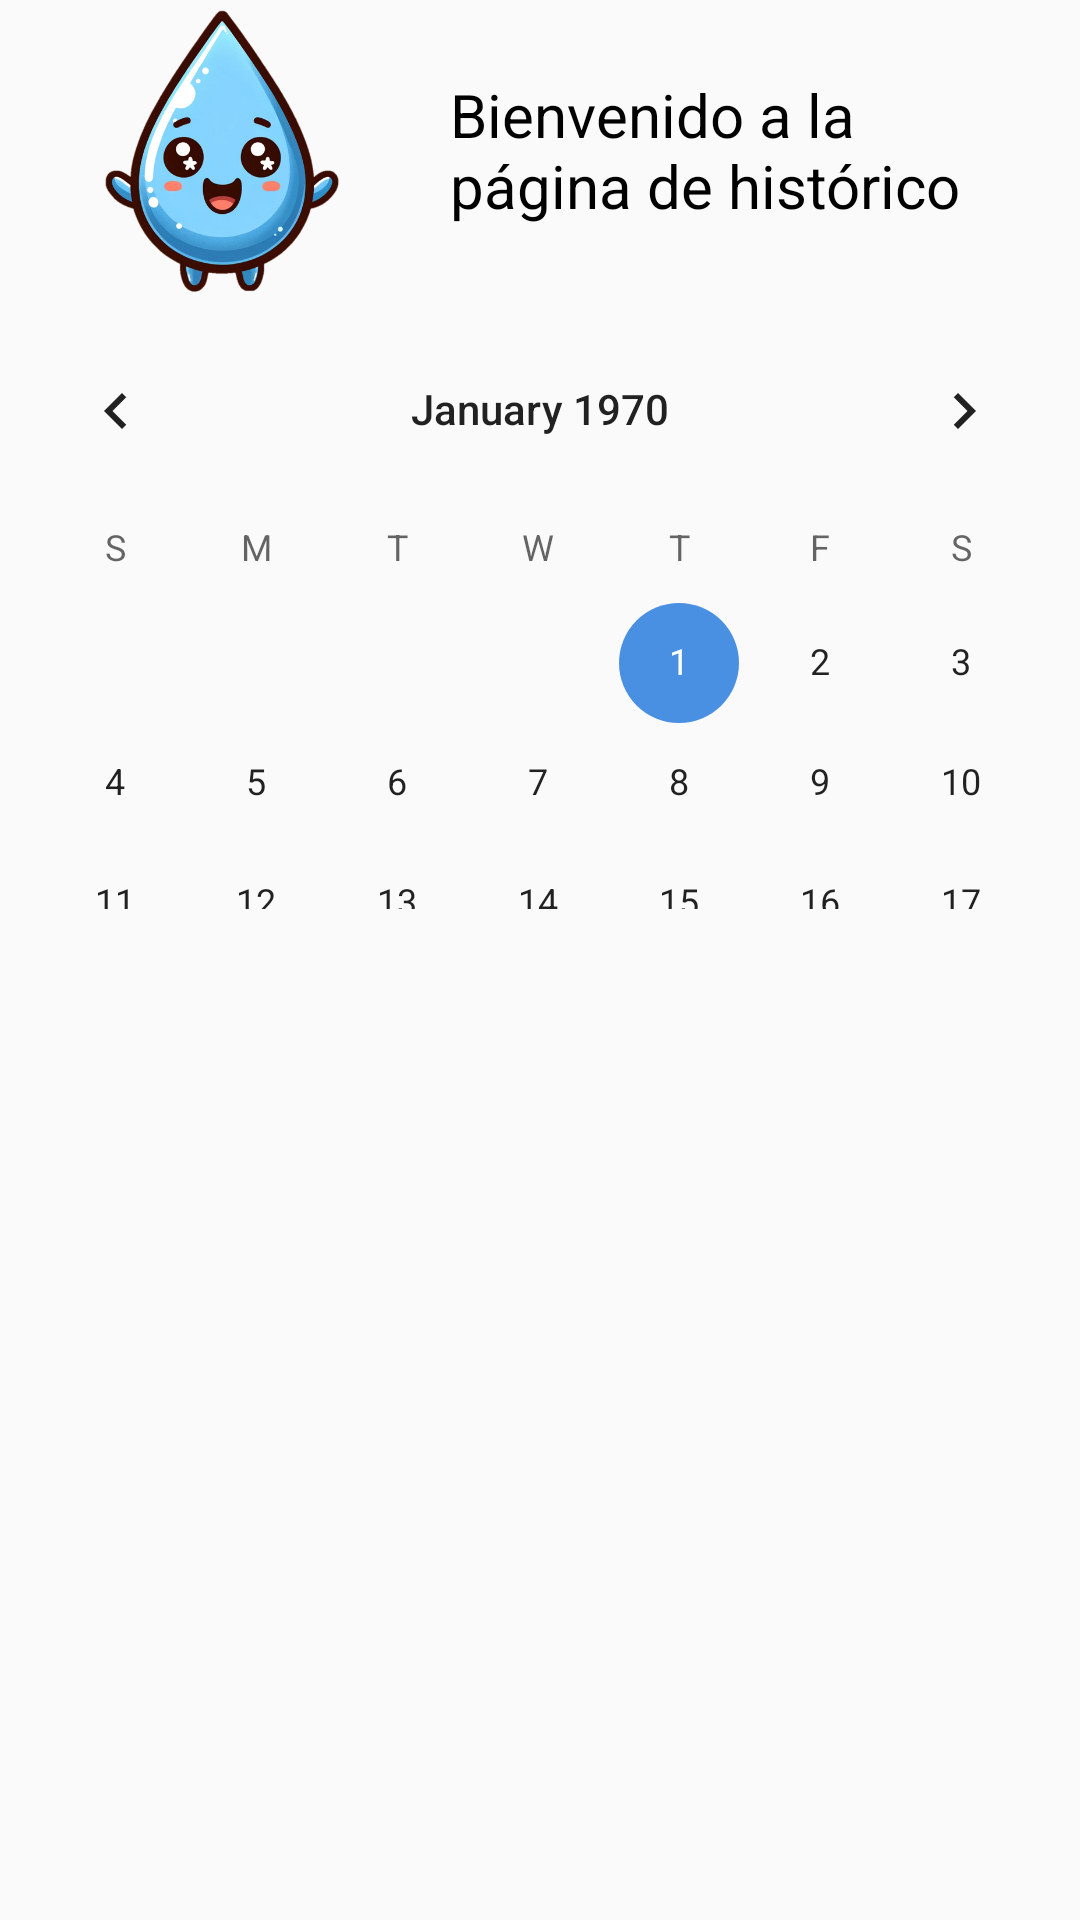

Layout XML and referenced resources for this Android screen:
<!-- AndroidManifest.xml: application theme AppTheme.NoActionBar -->
<!-- res/layout/fragment_historic_tuto.xml -->
<?xml version="1.0" encoding="utf-8"?>
<RelativeLayout xmlns:android="http://schemas.android.com/apk/res/android"
    xmlns:app="http://schemas.android.com/apk/res-auto"
    xmlns:tools="http://schemas.android.com/tools"
    android:layout_width="match_parent"
    android:layout_height="match_parent"
    android:orientation="vertical"
    tools:context=".ui.Historic.HistoricFragment">

    <LinearLayout
        android:id="@+id/layout_historic_tutorial"
        android:layout_width="match_parent"
        android:layout_height="match_parent"
        android:orientation="vertical">

        <LinearLayout
            android:layout_width="match_parent"
            android:layout_height="wrap_content"
            android:orientation="horizontal">

            <ImageView
                android:layout_width="150dp"
                android:layout_height="100dp"
                android:src="@drawable/a" />

            <TextView
                android:id="@+id/tv_tutorial_historic"
                android:layout_width="match_parent"
                android:layout_height="wrap_content"
                android:layout_gravity="center"
                android:textColor="@color/black"
                android:text="Bienvenido a la página de histórico"
                android:layout_marginEnd="20dp"
                android:textSize="20sp" />

        </LinearLayout>

        <CalendarView
            android:id="@+id/calendarView_tuto"
            android:layout_width="370dp"
            android:layout_height="200dp"
            android:layout_gravity="center"
            android:layout_marginTop="3dp"
            android:visibility="visible" />

        <TextView
            android:id="@+id/tv_consumoMensual_tuto"
            android:layout_width="340dp"
            android:layout_height="wrap_content"
            android:layout_gravity="center"
            android:layout_marginTop="25dp"
            android:text="En el mes haz tomado 3 litros de promedio"
            android:textAlignment="center"
            android:textSize="16sp"
            android:visibility="gone" />

        <LinearLayout
            android:id="@+id/LinearLayout_tuto"
            android:layout_width="wrap_content"
            android:layout_height="wrap_content"
            android:orientation="horizontal"
            android:visibility="gone">

            <ImageView
                android:layout_width="120dp"
                android:layout_height="202dp"
                android:layout_gravity="center"
                android:layout_marginStart="40dp"
                android:src="@drawable/a" />

            <TextView
                android:layout_width="150dp"
                android:layout_height="120dp"
                android:layout_gravity="center"
                android:layout_marginStart="30dp"
                android:text="En la semana has tomado 2 litros de promedio diario"
                android:textAlignment="center"
                android:textSize="16sp" />

        </LinearLayout>



    </LinearLayout>

</RelativeLayout>
<!-- resources referenced by this layout -->
<resources>
  <color name="black">#FF000000</color>
  <!-- drawable a: png bitmap (drawable, 186429 bytes) -->
  <style name="AppTheme.NoActionBar">
          <item name="windowActionBar">false</item>
          <item name="windowNoTitle">true</item>
      </style>
</resources>
